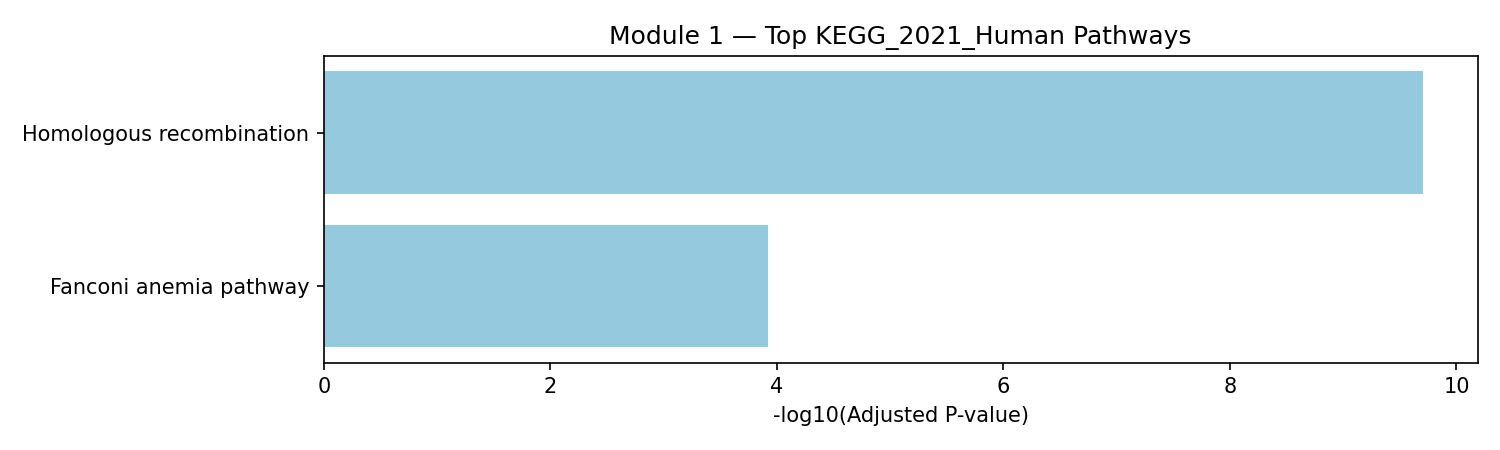

The file beside this chart, header and first rows:
Gene_set, Term, Overlap, P-value, Adjusted P-value, Old P-value, Old Adjusted P-value, Odds Ratio, Combined Score, Genes, module_id, module_size
KEGG_2021_Human, Homologous recombination, 7/41, 8.299493472486643e-12, 1.9918784333967943e-10, 0, 0, 95.36, 2433, RAD52;RAD51;RAD51C;XRCC2;XRCC3;BRCA2;PAL…, 1, 50
KEGG_2021_Human, Fanconi anemia pathway, 4/54, 9.96677383351584e-06, 0.0001196, 0, 0, 34.61, 398.6, RAD51C;RAD51;BRCA2;PALB2, 1, 50
